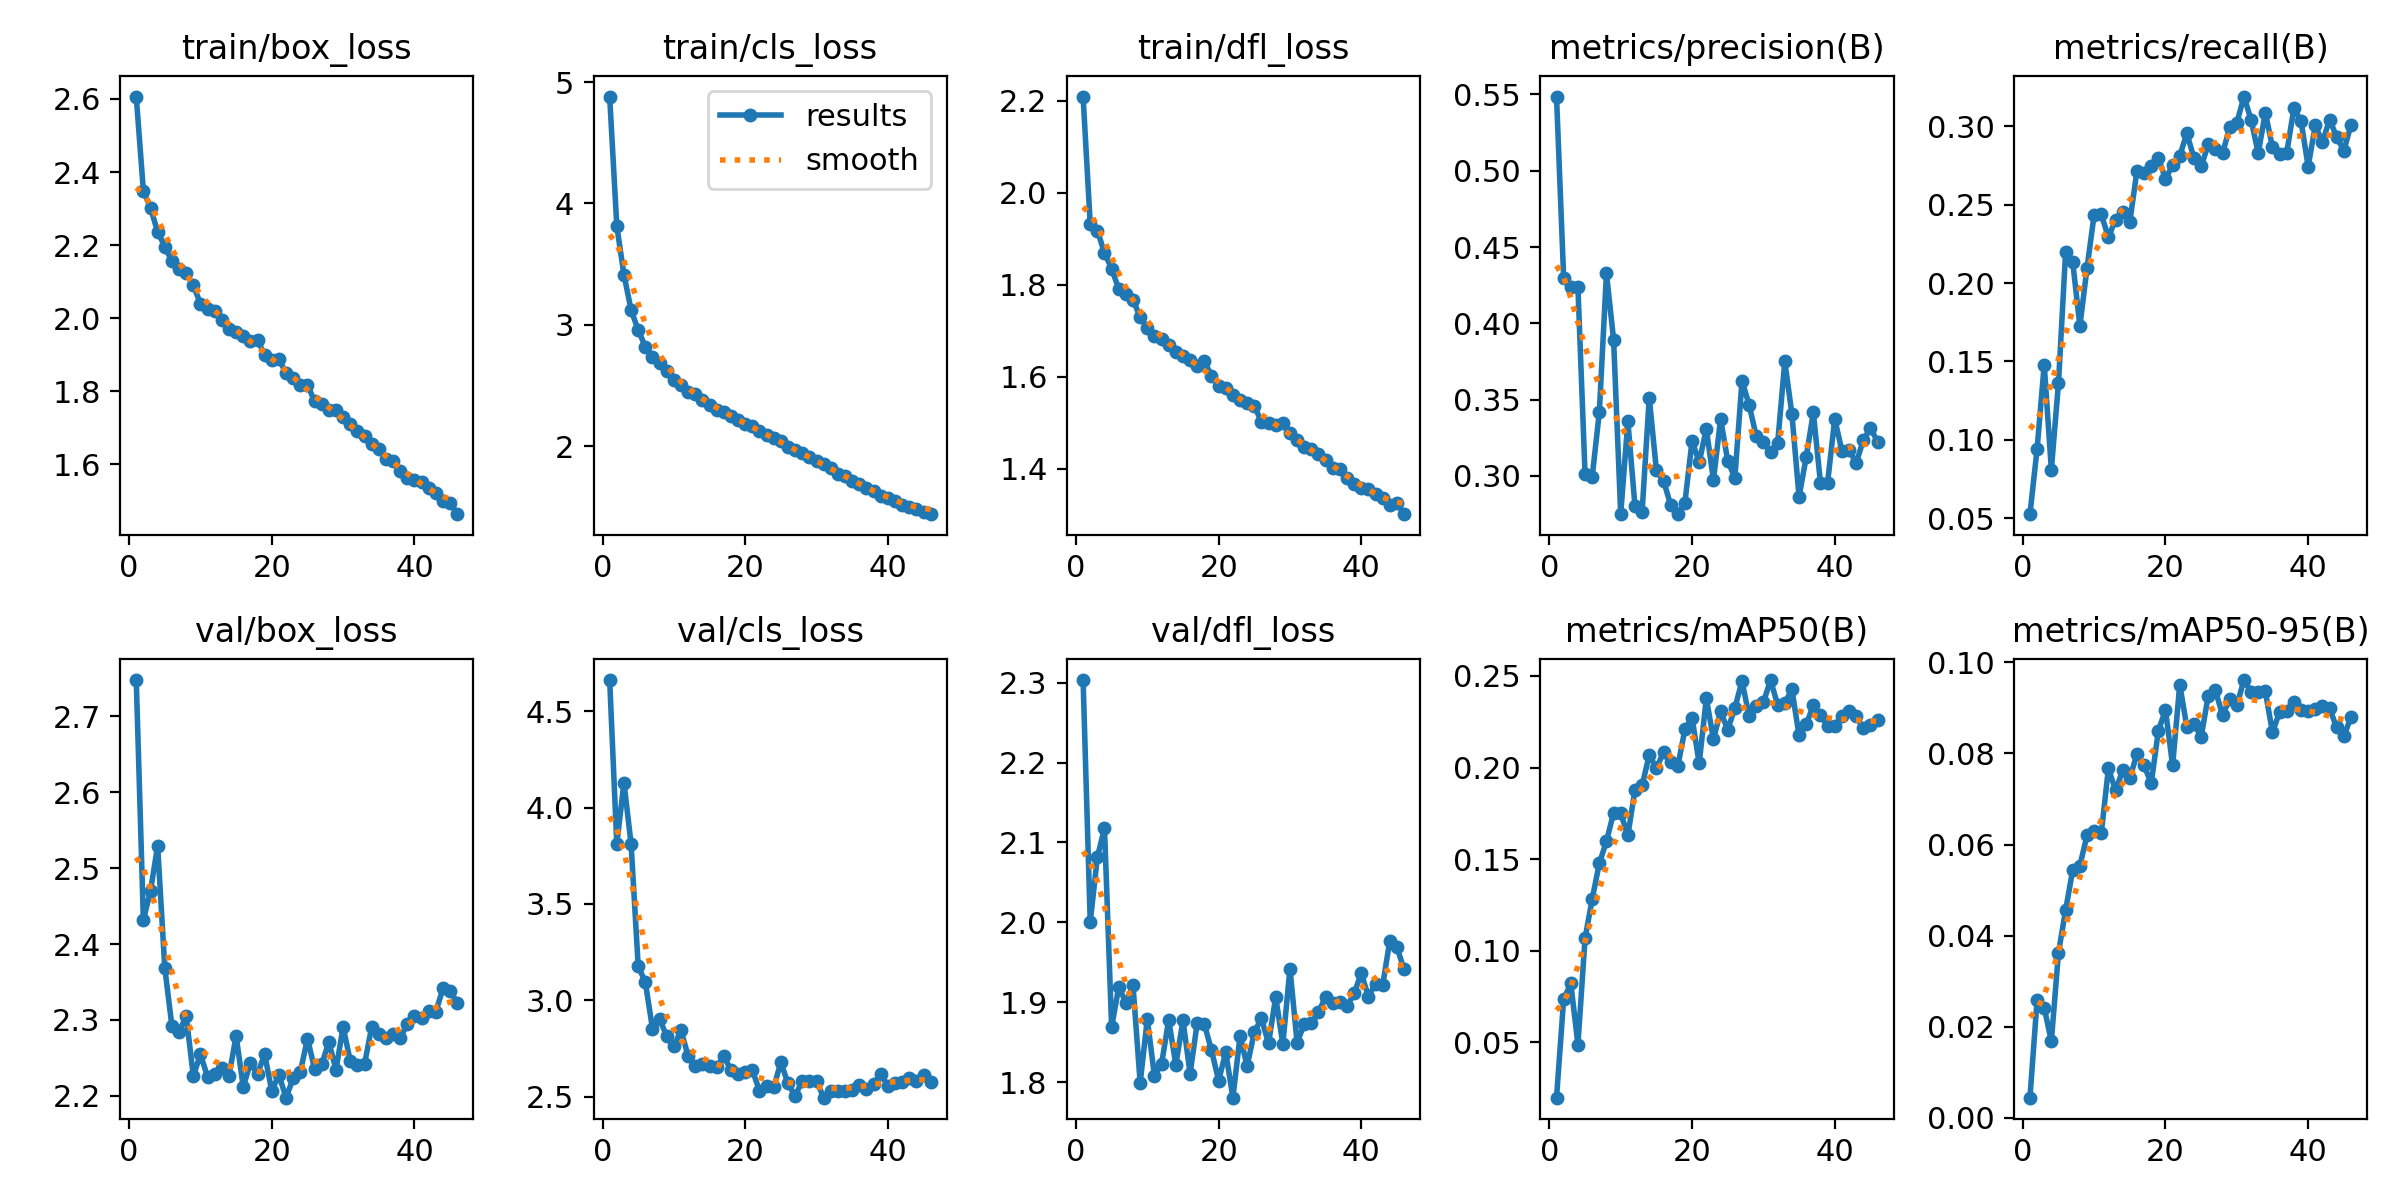

The table this chart was drawn from, first rows:
epoch, time, train/box_loss, train/cls_loss, train/dfl_loss, metrics/precision(B), metrics/recall(B), metrics/mAP50(B), metrics/mAP50-95(B), val/box_loss, val/cls_loss, val/dfl_loss, lr/pg0, lr/pg1, lr/pg2
1, 63.44, 2.606, 4.881, 2.209, 0.5486, 0.05264, 0.01985, 0.00443, 2.748, 4.662, 2.303, 0.0002366, 0.0002366, 0.0002366
2, 127.2, 2.348, 3.814, 1.932, 0.4299, 0.09414, 0.07351, 0.02578, 2.432, 3.81, 2, 0.0004652, 0.0004652, 0.0004652
3, 189.9, 2.302, 3.414, 1.918, 0.4239, 0.1479, 0.08217, 0.02415, 2.47, 4.13, 2.081, 0.0006844, 0.0006844, 0.0006844
4, 252, 2.236, 3.124, 1.869, 0.4239, 0.08108, 0.04883, 0.01682, 2.53, 3.812, 2.118, 0.0006716, 0.0006716, 0.0006716
5, 313.7, 2.196, 2.957, 1.835, 0.3012, 0.1362, 0.1068, 0.03628, 2.369, 3.177, 1.869, 0.0006575, 0.0006575, 0.0006575
6, 377.1, 2.156, 2.821, 1.791, 0.2994, 0.2198, 0.1282, 0.04559, 2.292, 3.094, 1.919, 0.0006433, 0.0006433, 0.0006433
7, 1793, 2.136, 2.737, 1.779, 0.3417, 0.2132, 0.1477, 0.05445, 2.284, 2.853, 1.9, 0.0006292, 0.0006292, 0.0006292
8, 1868, 2.125, 2.683, 1.768, 0.4327, 0.1726, 0.1597, 0.05537, 2.305, 2.904, 1.921, 0.000615, 0.000615, 0.000615
9, 1935, 2.09, 2.623, 1.729, 0.3894, 0.2095, 0.1753, 0.06198, 2.226, 2.813, 1.799, 0.0006009, 0.0006009, 0.0006009
10, 2002, 2.04, 2.548, 1.706, 0.2751, 0.2436, 0.1749, 0.0629, 2.254, 2.761, 1.879, 0.0005868, 0.0005868, 0.0005868
11, 2067, 2.024, 2.504, 1.688, 0.3358, 0.2437, 0.163, 0.06245, 2.225, 2.844, 1.808, 0.0005726, 0.0005726, 0.0005726
12, 2133, 2.021, 2.447, 1.682, 0.2801, 0.2292, 0.1878, 0.07672, 2.228, 2.711, 1.823, 0.0005585, 0.0005585, 0.0005585
13, 2201, 1.997, 2.433, 1.669, 0.2767, 0.2404, 0.1902, 0.07188, 2.237, 2.66, 1.878, 0.0005444, 0.0005444, 0.0005444
14, 2269, 1.97, 2.38, 1.653, 0.3513, 0.2453, 0.2068, 0.07626, 2.226, 2.667, 1.822, 0.0005302, 0.0005302, 0.0005302
15, 2338, 1.963, 2.341, 1.646, 0.3037, 0.2391, 0.1997, 0.07459, 2.279, 2.659, 1.877, 0.0005161, 0.0005161, 0.0005161
16, 2406, 1.952, 2.303, 1.636, 0.2968, 0.2714, 0.2083, 0.07986, 2.212, 2.656, 1.811, 0.0005019, 0.0005019, 0.0005019
17, 2476, 1.937, 2.285, 1.625, 0.2811, 0.2698, 0.203, 0.07735, 2.243, 2.71, 1.874, 0.0004878, 0.0004878, 0.0004878
18, 2546, 1.94, 2.253, 1.633, 0.275, 0.2744, 0.2007, 0.07341, 2.229, 2.639, 1.872, 0.0004737, 0.0004737, 0.0004737
19, 2615, 1.899, 2.214, 1.603, 0.2826, 0.28, 0.2208, 0.08494, 2.255, 2.62, 1.84, 0.0004595, 0.0004595, 0.0004595
20, 2685, 1.886, 2.187, 1.581, 0.323, 0.2662, 0.2271, 0.08956, 2.206, 2.629, 1.802, 0.0004454, 0.0004454, 0.0004454
21, 2755, 1.888, 2.171, 1.576, 0.309, 0.2754, 0.2023, 0.07735, 2.227, 2.638, 1.837, 0.0004313, 0.0004313, 0.0004313
22, 2825, 1.85, 2.123, 1.561, 0.3309, 0.2812, 0.2377, 0.0951, 2.198, 2.532, 1.781, 0.0004171, 0.0004171, 0.0004171
23, 2894, 1.836, 2.092, 1.549, 0.2973, 0.2954, 0.2156, 0.08577, 2.223, 2.557, 1.858, 0.000403, 0.000403, 0.000403
24, 2964, 1.819, 2.073, 1.543, 0.3374, 0.2796, 0.2306, 0.08646, 2.231, 2.55, 1.82, 0.0003888, 0.0003888, 0.0003888
25, 3034, 1.819, 2.042, 1.537, 0.3099, 0.2743, 0.2207, 0.08362, 2.276, 2.678, 1.863, 0.0003747, 0.0003747, 0.0003747
26, 3104, 1.772, 1.993, 1.503, 0.2988, 0.2884, 0.2324, 0.0927, 2.236, 2.569, 1.88, 0.0003606, 0.0003606, 0.0003606
27, 3175, 1.766, 1.973, 1.5, 0.3623, 0.2855, 0.2472, 0.09381, 2.241, 2.503, 1.849, 0.0003464, 0.0003464, 0.0003464
28, 3245, 1.748, 1.944, 1.495, 0.3466, 0.2826, 0.228, 0.0884, 2.271, 2.584, 1.907, 0.0003323, 0.0003323, 0.0003323
29, 3317, 1.749, 1.908, 1.5, 0.326, 0.2992, 0.2334, 0.09193, 2.234, 2.584, 1.848, 0.0003182, 0.0003182, 0.0003182
30, 3388, 1.729, 1.882, 1.478, 0.3224, 0.3021, 0.2355, 0.09054, 2.291, 2.582, 1.942, 0.000304, 0.000304, 0.000304
31, 3460, 1.71, 1.853, 1.462, 0.3155, 0.3189, 0.2477, 0.0961, 2.246, 2.495, 1.85, 0.0002899, 0.0002899, 0.0002899
32, 3532, 1.692, 1.819, 1.448, 0.3214, 0.3041, 0.2341, 0.09353, 2.24, 2.531, 1.873, 0.0002757, 0.0002757, 0.0002757
33, 3607, 1.678, 1.773, 1.443, 0.3751, 0.2829, 0.2353, 0.0935, 2.242, 2.528, 1.874, 0.0002616, 0.0002616, 0.0002616
34, 3684, 1.657, 1.759, 1.432, 0.3404, 0.3085, 0.2426, 0.09359, 2.29, 2.528, 1.888, 0.0002475, 0.0002475, 0.0002475
35, 3760, 1.642, 1.719, 1.419, 0.2863, 0.2866, 0.2175, 0.0846, 2.281, 2.535, 1.907, 0.0002333, 0.0002333, 0.0002333
36, 3837, 1.615, 1.69, 1.402, 0.3122, 0.2824, 0.2235, 0.08913, 2.276, 2.561, 1.899, 0.0002192, 0.0002192, 0.0002192
37, 3911, 1.609, 1.66, 1.4, 0.3416, 0.2831, 0.2339, 0.08937, 2.282, 2.541, 1.9, 0.0002051, 0.0002051, 0.0002051
38, 3984, 1.583, 1.631, 1.381, 0.2954, 0.3114, 0.2285, 0.09131, 2.276, 2.565, 1.895, 0.0001909, 0.0001909, 0.0001909
39, 4057, 1.563, 1.59, 1.367, 0.2956, 0.3034, 0.2228, 0.08943, 2.295, 2.62, 1.911, 0.0001768, 0.0001768, 0.0001768
40, 4132, 1.557, 1.577, 1.359, 0.3374, 0.2743, 0.2228, 0.08935, 2.305, 2.555, 1.936, 0.0001626, 0.0001626, 0.0001626
41, 4236, 1.552, 1.553, 1.357, 0.3166, 0.3005, 0.2282, 0.08983, 2.303, 2.571, 1.907, 0.0001485, 0.0001485, 0.0001485
42, 4326, 1.535, 1.521, 1.344, 0.3171, 0.2899, 0.2311, 0.09044, 2.311, 2.577, 1.923, 0.0001344, 0.0001344, 0.0001344
43, 4402, 1.521, 1.503, 1.337, 0.3085, 0.3041, 0.2281, 0.08988, 2.311, 2.599, 1.922, 0.0001202, 0.0001202, 0.0001202
44, 4478, 1.5, 1.488, 1.321, 0.3233, 0.2933, 0.2213, 0.08569, 2.342, 2.58, 1.977, 0.0001061, 0.0001061, 0.0001061
45, 4555, 1.495, 1.459, 1.325, 0.3315, 0.2843, 0.223, 0.08373, 2.339, 2.612, 1.969, 9.19632e-05, 9.19632e-05, 9.19632e-05
46, 4631, 1.464, 1.442, 1.301, 0.3225, 0.3009, 0.2262, 0.08798, 2.323, 2.578, 1.941, 7.7826e-05, 7.7826e-05, 7.7826e-05
